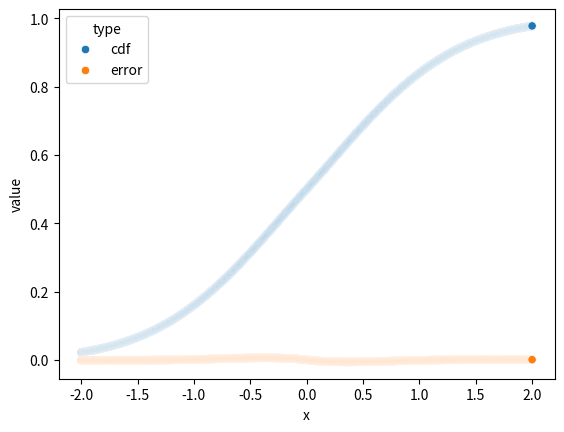

Python code for this plot:
#! /usr/bin/env python
# Copyright 2024 John Hanley. MIT licensed.
# from https://stats.stackexchange.com/questions/647982/how-to-fix-errors-in-lins-1989-approximation-to-the-gaussian-cdf
from typing import Generator
import math

from matplotlib import pyplot as plt
from scipy.stats import norm
import numpy as np
import pandas as pd
import seaborn as sns


def lin_phi(x: float, mu: float = 0, sigma: float = 1) -> float:
    z = (x - mu) / sigma
    if z >= 0:
        return 1 - 0.5 * math.exp(-0.72 * z - 0.42 * z**2)
    else:
        return 0.5 * math.exp(-0.72 * abs(z) - 0.42 * z**2)


def gen_df(n: int = 1_000) -> Generator[dict[str, float | str], None, None]:
    for x in np.linspace(-2.0, 2.0, num=n):
        yield {"x": x, "value": lin_phi(x), "type": "cdf"}
        yield {"x": x, "value": lin_phi(x) - norm.cdf(x), "type": "error"}


if __name__ == "__main__":
    df = pd.DataFrame(gen_df())
    sns.scatterplot(data=df, x="x", y="value", hue="type")
    plt.show()
